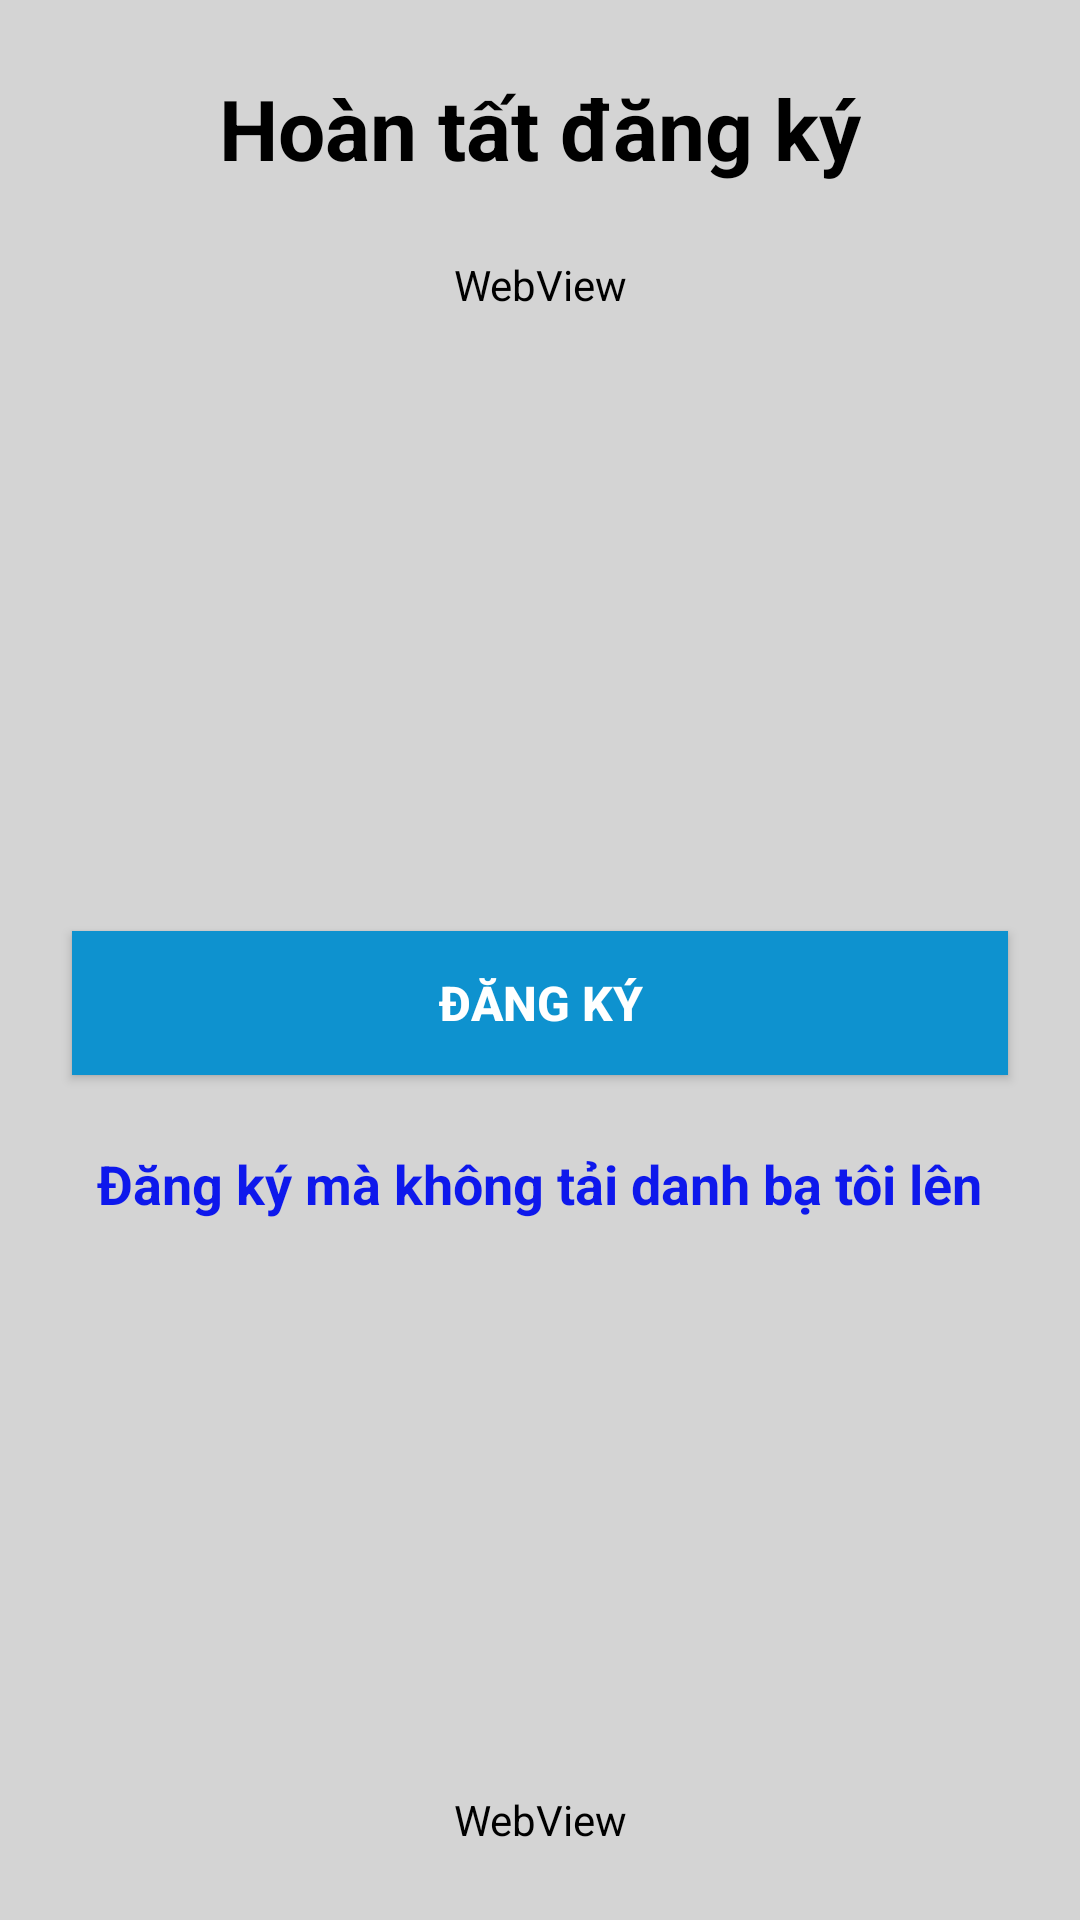

Write the Android layout XML for this screen, with the resource values it uses.
<!-- AndroidManifest.xml: application theme AppTheme -->
<!-- res/layout/fragment_sign_up_rules_view.xml -->
<?xml version="1.0" encoding="utf-8"?>
<androidx.constraintlayout.widget.ConstraintLayout xmlns:android="http://schemas.android.com/apk/res/android"
    xmlns:app="http://schemas.android.com/apk/res-auto"
    xmlns:tools="http://schemas.android.com/tools"
    android:layout_width="match_parent"
    android:layout_height="match_parent"
    android:background="#d4d4d4">

    <androidx.constraintlayout.widget.Guideline
        android:id="@+id/guideline14"
        android:layout_width="wrap_content"
        android:layout_height="wrap_content"
        android:orientation="horizontal"
        app:layout_constraintGuide_percent="0.56" />

    <TextView
        android:id="@+id/textView10"
        style="@style/text_button"
        android:text="Đăng ký mà không tải danh bạ tôi lên"
        app:layout_constraintEnd_toEndOf="parent"
        app:layout_constraintStart_toStartOf="parent"
        app:layout_constraintTop_toTopOf="@+id/guideline14" />

    <Button
        android:id="@+id/button_next_signUp"
        style="@style/button_login_signUp"
        android:layout_marginLeft="24dp"
        android:layout_marginRight="24dp"
        android:background="@color/color_button"
        android:text="Đăng ký"
        app:layout_constraintBottom_toTopOf="@+id/guideline14"
        app:layout_constraintEnd_toEndOf="parent"
        app:layout_constraintStart_toStartOf="parent" />

    <TextView
        android:id="@+id/textView11"
        android:layout_width="wrap_content"
        android:layout_height="wrap_content"
        android:text="Hoàn tất đăng ký"
        android:textStyle="bold"
        android:textColor="@color/colorBlack"
        android:textSize="28sp"
        android:layout_margin="24dp"
        app:layout_constraintEnd_toEndOf="parent"
        app:layout_constraintStart_toStartOf="parent"
        app:layout_constraintTop_toTopOf="parent" />

    <WebView
        android:id="@+id/webView_rules"
        android:layout_width="0dp"
        android:layout_height="wrap_content"
        android:layout_margin="24dp"
        android:background="#d4d4d4"
        android:backgroundTint="#d4d4d4"
        app:layout_constraintEnd_toEndOf="parent"
        app:layout_constraintStart_toStartOf="parent"
        app:layout_constraintTop_toBottomOf="@+id/textView11" />

    <WebView
        android:id="@+id/webView_content"
        android:layout_width="0dp"
        android:layout_height="wrap_content"
        android:layout_margin="24dp"
        android:backgroundTint="#d4d4d4"
        app:layout_constraintBottom_toBottomOf="parent"
        app:layout_constraintEnd_toEndOf="parent"
        app:layout_constraintStart_toStartOf="parent" />

</androidx.constraintlayout.widget.ConstraintLayout>
<!-- resources referenced by this layout -->
<resources>
  <color name="colorBlack">#000000</color>
  <color name="color_button">#0e92cf</color>
  <style name="button_login_signUp">
          <item name="android:layout_width">0dp</item>
          <item name="android:layout_height">wrap_content</item>
          <item name="android:textColor">@color/colorWhite</item>
          <item name="android:textStyle">bold</item>
          <item name="android:textSize">@dimen/size_login_sp</item>
      </style>
  <style name="text_button">
          <item name="android:layout_width">wrap_content</item>
          <item name="android:layout_height">wrap_content</item>
          <item name="android:textSize">18sp</item>
          <item name="android:textColor">@color/colorBlue</item>
          <item name="android:layout_margin">24dp</item>
          <item name="android:textStyle">bold</item>
      </style>
  <style name="AppTheme" parent="Theme.AppCompat.Light.DarkActionBar">
          
          <item name="colorPrimary">@color/colorPrimary</item>
          <item name="colorPrimaryDark">@color/colorPrimaryDark</item>
          <item name="colorAccent">@color/colorAccent</item>
      </style>
  <color name="colorWhite">#FFFFFF</color>
  <dimen name="size_login_sp">16sp</dimen>
  <color name="colorBlue">#0E18EC</color>
  <color name="colorPrimary">#6200EE</color>
  <color name="colorPrimaryDark">#3700B3</color>
  <color name="colorAccent">#03DAC5</color>
</resources>
